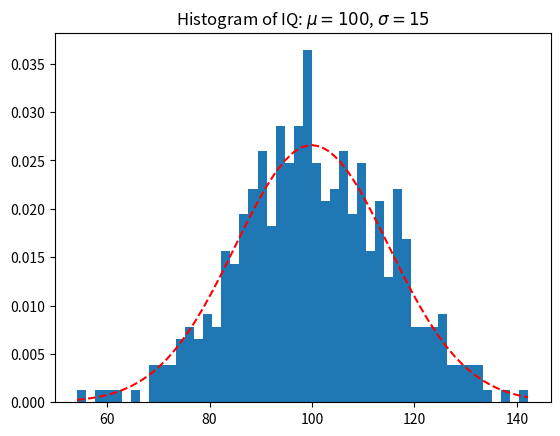

Python code for this plot: (Note: this script raises an exception after producing the figure.)
# Importamos la librería math y usamos el alias m

import math
import math as m

print('El seno de 0 es ', math.sin(0), 'y el coseno', math.cos(0))
print('El seno de 0 es ', m.sin(0), 'y el coseno', m.cos(0))

# Podemos ver todo lo que tiene disponible la librería con la función dir
dir(m)

# Podemos pedir las líneas de documentación de la función que deseemos
help(m.sin)

from math import sin, cos #Importamos directamente las funciones que usaremos (separadas por comas)

print('El seno de 0 es ', sin(0), 'y el coseno', cos(0))

from math import *

import math

x = 10.14
print('Ceil de x', math.ceil(x))
print('Floor de x', math.floor(x))
print('Trunc de x', math.trunc(x))

x = -10.14
print('Ceil de x', math.ceil(x))
print('Floor de x', math.floor(x))
print('Trunc de x', math.trunc(x))

print(math.factorial(4))

# Por defecto Python NO copia estructuras de datos para ahorrar memoria:

A = [1, 2, 3]
B = A
B += [4, 5, 6]

# No modificamos directamente A, sin embargo su valor cambió
# En este caso, 'B' es un nombre alternativo de 'A', no es una copia
print(A)
print(B)

# Con .copy() realizamos una copia real

A = [1, 2, 3]
B = A.copy()
B += [4, 5, 6]

print(A)
print(B)

# Usando sólo .copy() no alcanza para que se copien las estructuras internas
# Esto se llama una copia 'superficial'
# solamente la capa 'externa' es la que se copia

A = [[1,2,3], [4,5,6], [7,8,9]]
B = A.copy()
B[0][0] = 999
B += [10, 11, 12]

print(A)
print(B)

# Con la librería copy y su función deepcopy() realizamos una copia real
# 'profunda' tal como queremos

import copy

A = [[1,2,3], [4,5,6], [7,8,9]]
B = copy.deepcopy(A)
B[0][0] = 999
B += [10, 11, 12]

# La lista A se mantiene intacta
print(A)
print(B)

import random

opciones = ['Manzanas', 'Bananas', 'Naranjas', 'Uvas']
print(random.choice(opciones))

# La función shuffle reordena una lista y modifica el elemento que recibe como argumento!
random.shuffle(opciones)
print(opciones)

# Con sample podemos tomar muestras aleatorias de objetos de nuestra lista
print(random.sample(opciones, k=2))

# Entero aleatorio entre dos números (inclusive ambos)
print(random.randint( 10, 20 ))

# Decimal aleatorio entre [0.0, 1.0)
print(random.random())

# random.gauss(mu, sigma)
print(random.gauss(0, 1))

import time
# sleep le ordena a la computadora "dormir" por la cantidad de segundos que coloquemos como input.
print(1)
time.sleep(1)
print(2)
time.sleep(1)
print(3)
time.sleep(1)
print(4)
time.sleep(1)
print(5)
time.sleep(1)
print('Adiós!')

# time.time() pregunta la hora y podemos utilizarla
# para saber cuánto tardamos en ejecutar una función o bloque de código
start = time.time()
print("Hola")
end = time.time()

print("Imprimir esto nos tomó", end - start, "segundos")

import numpy as np
# La estructura básica de Numpy (matriz, vector o tensor) es el array.
A = np.array([
    [1,2,3],
    [4,5,6],
])
B = np.array([[1,2], [4,5], [7,8]])
C = np.dot(A, B)

print('A =')
print(A)
print()
print('B =')
print(B)
print()
print('A*B =')
print(C)

# Veamos la diferencia entre listas o arrays
# Suma o producto de listas concatena
a = [2, 4]
print("Para la lista a = [2, 4] ")
print("a + a:  ", a + a)
print("a * 3:  ", a * 3)
 
# Suma o producto de numpy arrays aplica la operación elemento a elemento
a = np.array(a)
print("\nPara el array a = [2, 4] ")
print("a + a:  ", a + a)
print("a * 3:  ", a * 3)

# Mostrar error de diferencias de dimensiones

# Tenemos 3 matrices y varias operaciones para realizar entre ellas.

A = np.array([
    [3, 0.],
    [-1, 2],
    [1, 1],
])

B = np.array([
    [4, -1.],
    [0, 2],
])

C = np.array([
    [1., 1, -1],
    [2, -1, 1],
])

# La multiplicación matricial requiere que usemos @ en vez de *
print(f"A * B = {A @ B}")
print(f"B * C = {B @ C}")
print(f"A * A^T = {A @ A.T}")
print(f"A^T * A = {A.T @ A}")
print(f"A + C^T = {A + C.T}")
print(f"2A = {2 * A}")

# Sistemas lineales
# x + y = 2
# 5x + 6y = 9

sistema = np.array([
    [1., 1],
    [5, 6],
])
vector = np.array([2, 9])
print(np.linalg.solve(sistema, vector))

# x + 3y + z = 0
# 2x + 2y + z = -1
# 2x + 3y + z = 2

sistema = np.array([
    [1., 3, 1],
    [2, 2, 1],
    [2, 3, 1],
])
vector = np.array([0, -1, 2])
print(np.linalg.solve(sistema, vector))


# Determinante
A = np.eye(4)
print(A)
print(np.linalg.det(A))

B = 4 * A
print(np.linalg.det(B))

# Ejemplo obtenido de la documentación de matplotlib para darse una idea del
# uso de esta herramienta
# No es necesario entender cómo funciona
import numpy as np
import matplotlib.pyplot as plt

# example data
mu = 100  # mean of distribution
sigma = 15  # standard deviation of distribution
x = mu + sigma * np.random.randn(437)

num_bins = 50

plt.plot(figsize=(14, 7))

# the histogram of the data
n, bins, patches = plt.hist(x, num_bins, density=True)

# add a 'best fit' line
y = ((1 / (np.sqrt(2 * np.pi) * sigma)) *
     np.exp(-0.5 * (1 / sigma * (bins - mu))**2))
plt.plot(bins, y, 'r--')
plt.title(r'Histogram of IQ: $\mu=100$, $\sigma=15$')

# Tweak spacing to prevent clipping of ylabel
plt.show()

x = 0.253246

print(f"El porcentaje a dos decimales es {x:.2%}")
print(f"En porcentaje a tres decimales es {x:.3%}")

cantante = "La Mona Jimenez"
numero = 1000000
fecha = datetime(2021, 4, 30)

print(f"{cantante} sorteó ${numero} en su último recital del día {fecha}.")

diccionario = {
    "cantante": "La Mona Jimenez",
    "numero": 100000,
}

print(f"{diccionario['cantante']} sorteó ${diccionario['numero']} en su último recital.")